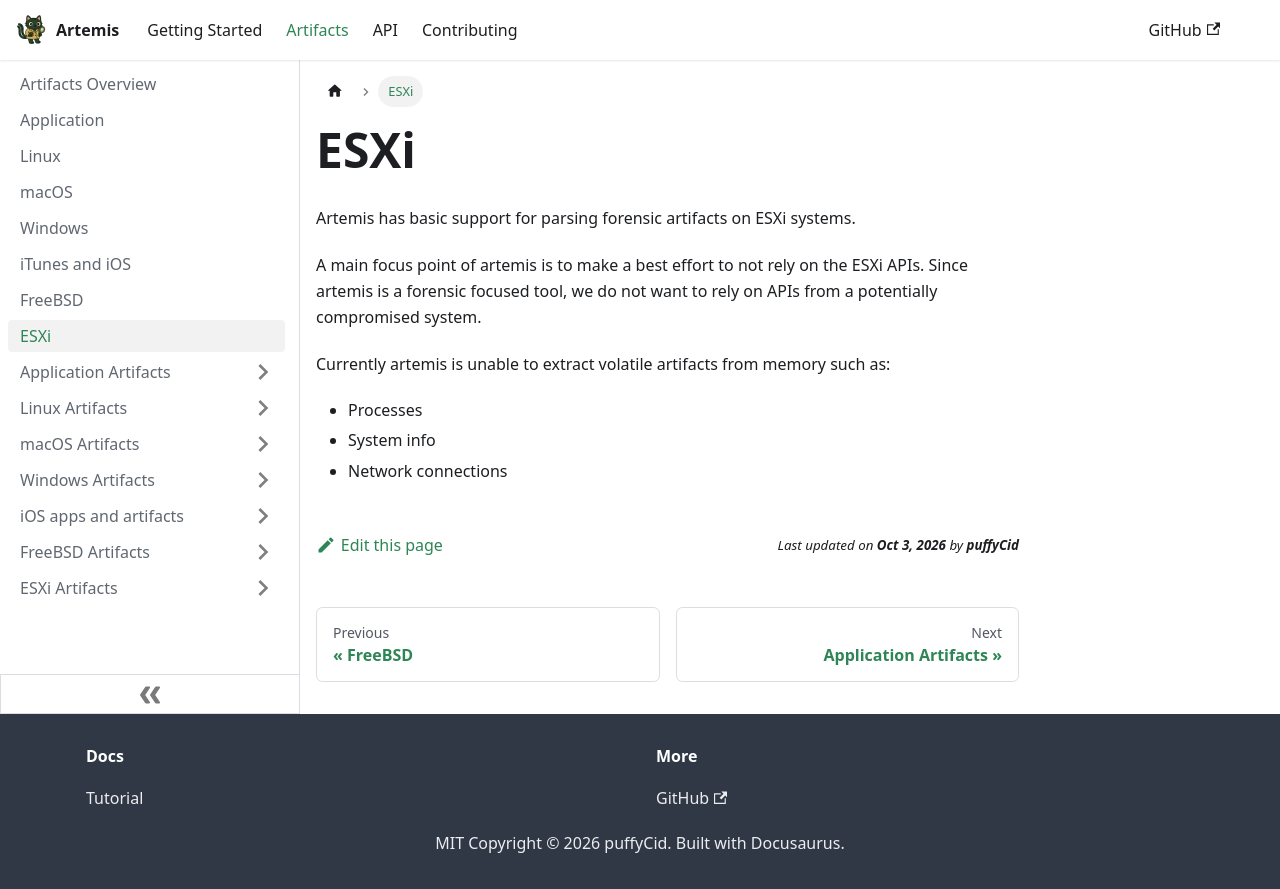

repository: puffyCid/artemis-api · page: docs/Artifacts/esxi.html · generator: docusaurus

---
sidebar_position: 8
---

# ESXi

Artemis has basic support for parsing forensic artifacts on ESXi systems.

A main focus point of artemis is to make a best effort to not rely on the
ESXi APIs. Since artemis is a forensic focused tool, we do not want to rely
on APIs from a potentially compromised system.

Currently artemis is unable to extract volatile artifacts from memory such as:

- Processes 
- System info
- Network connections
